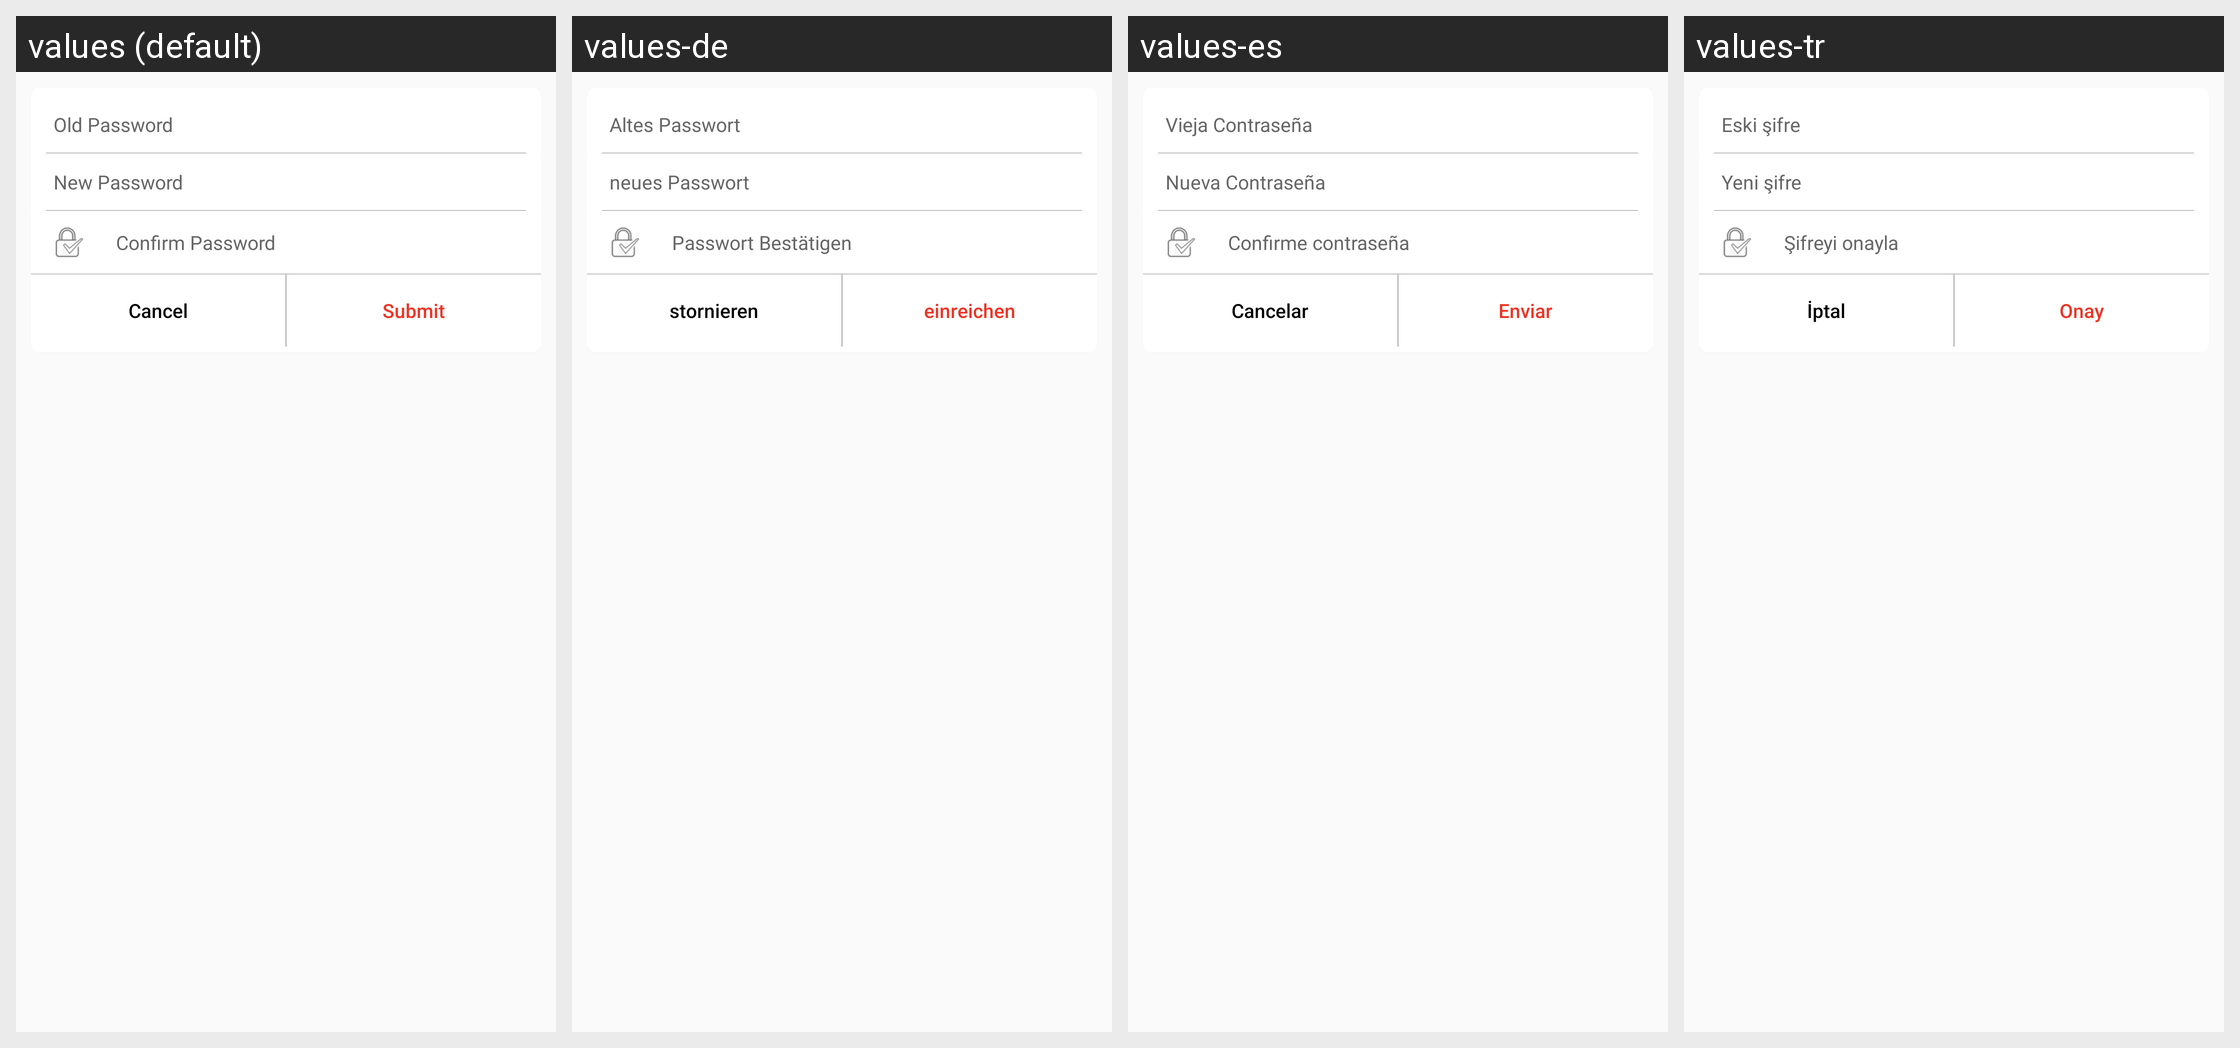

The same Android screen rendered under several of its app's locales, left to right. List the strings drawn on it with the default value and each locale's translation.
Android screen res/layout/changepwd.xml rendered under 4 locales, left to right: values (default), values-de, values-es, values-tr. Device: Nexus 5 (rendered at 1080×1920; each locale shown at half size, 540×960, under a caption strip naming it); theme Mymaterialact.
Other locales in the repository, not shown: values-ar, values-fa, values-ru.
Strings drawn on this screen, with the default value and each locale's value (text and hints the layout hard-codes, and strings that could not be matched under every locale, appear in the picture but are not listed):

oldpwd
  values: Old Password
  values-de: Altes Passwort
  values-es: Vieja Contraseña
  values-tr: Eski şifre

newpwd
  values: New Password
  values-de: neues Passwort
  values-es: Nueva Contraseña
  values-tr: Yeni şifre

conpwd
  values: Confirm Password
  values-de: Passwort Bestätigen
  values-es: Confirme contraseña
  values-tr: Şifreyi onayla

cancel
  values: Cancel
  values-de: stornieren
  values-es: Cancelar
  values-tr: İptal

submit
  values: Submit
  values-de: einreichen
  values-es: Enviar
  values-tr: Onay
